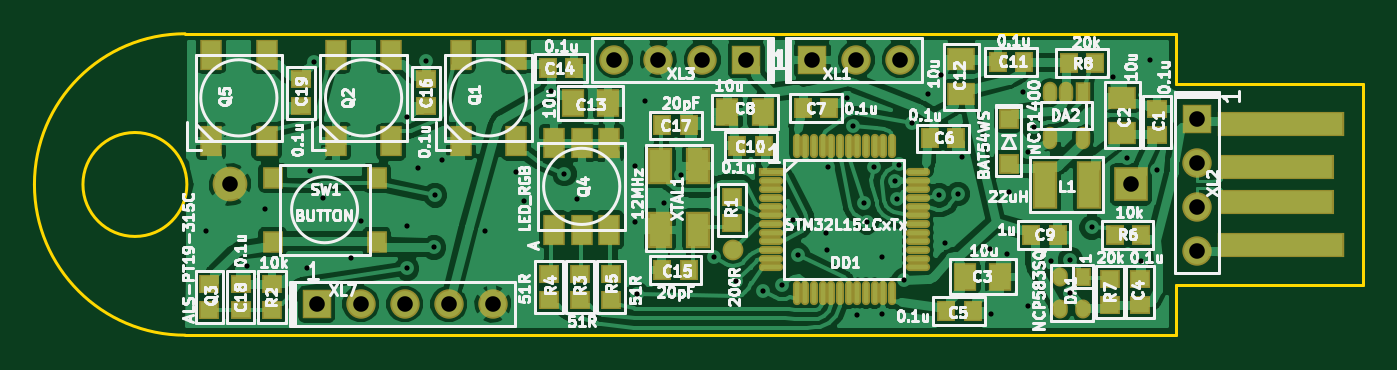
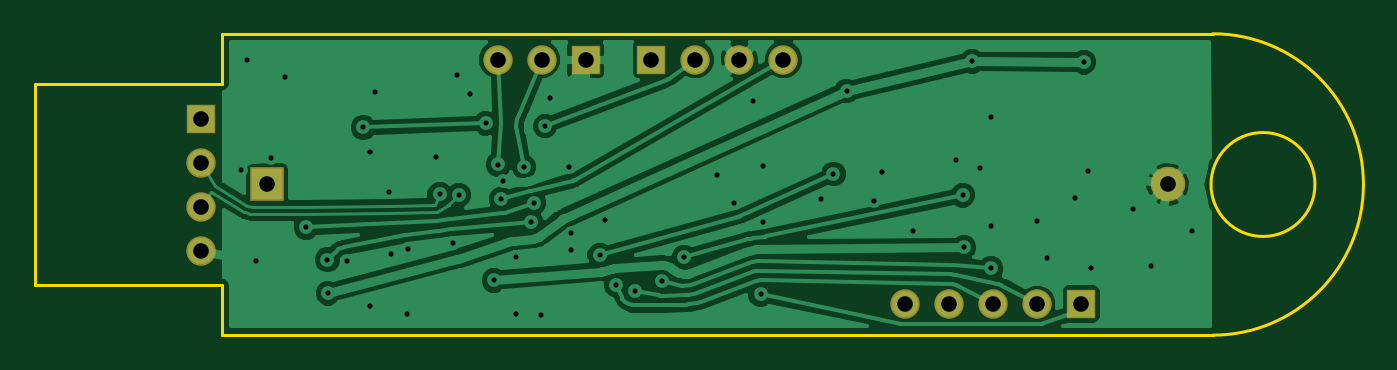
Circuit board: 7 layer files. Board 76.7 x 17.4 mm.
- bottom_copper: Firefly4-B_Cu.gbl (56754 bytes)
- bottom_mask: Firefly4-B_Mask.gbs (929 bytes)
- outline: Firefly4-Edge_Cuts.gm1 (978 bytes)
- top_copper: Firefly4-F_Cu.gtl (212535 bytes)
- top_mask: Firefly4-F_Mask.gts (5753 bytes)
- top_silk: Firefly4-F_SilkS.gto (98506 bytes)
- drill: Firefly4.drl (1878 bytes)

=== bottom_copper: Firefly4-B_Cu.gbl (56754 bytes, source omitted) ===
=== bottom_mask: Firefly4-B_Mask.gbs ===
G04 #@! TF.FileFunction,Soldermask,Bot*
%FSLAX46Y46*%
G04 Gerber Fmt 4.6, Leading zero omitted, Abs format (unit mm)*
G04 Created by KiCad (PCBNEW 4.0.0-rc1-stable) date 18.12.2015 2:10:39*
%MOMM*%
G01*
G04 APERTURE LIST*
%ADD10C,0.100000*%
%ADD11R,2.000860X2.000860*%
%ADD12C,2.000860*%
%ADD13R,1.700000X1.700000*%
%ADD14C,1.700000*%
G04 APERTURE END LIST*
D10*
D11*
X173999440Y-118500000D03*
D12*
X122000560Y-118500000D03*
D13*
X155600000Y-111300000D03*
D14*
X158140000Y-111300000D03*
X160680000Y-111300000D03*
D13*
X177800000Y-114700000D03*
D14*
X177800000Y-117240000D03*
X177800000Y-119780000D03*
X177800000Y-122320000D03*
D13*
X151800000Y-111300000D03*
D14*
X149260000Y-111300000D03*
X146720000Y-111300000D03*
X144180000Y-111300000D03*
X137160000Y-125400000D03*
D13*
X127000000Y-125400000D03*
D14*
X129540000Y-125400000D03*
X132080000Y-125400000D03*
X134620000Y-125400000D03*
M02*

=== outline: Firefly4-Edge_Cuts.gm1 ===
G04 #@! TF.FileFunction,Profile,NP*
%FSLAX46Y46*%
G04 Gerber Fmt 4.6, Leading zero omitted, Abs format (unit mm)*
G04 Created by KiCad (PCBNEW 4.0.0-rc1-stable) date 18.12.2015 2:10:39*
%MOMM*%
G01*
G04 APERTURE LIST*
%ADD10C,0.100000*%
%ADD11C,0.150000*%
G04 APERTURE END LIST*
D10*
D11*
X119500000Y-118500000D02*
G75*
G03X119500000Y-118500000I-3000000J0D01*
G01*
X119400000Y-109800000D02*
G75*
G03X110700000Y-118500000I0J-8700000D01*
G01*
X110700000Y-118500000D02*
G75*
G03X119400000Y-127200000I8700000J0D01*
G01*
X176600000Y-127200000D02*
X119400000Y-127200000D01*
X176600000Y-124300000D02*
X176600000Y-127200000D01*
X187400000Y-124300000D02*
X176600000Y-124300000D01*
X187400000Y-112700000D02*
X187400000Y-124300000D01*
X176600000Y-112700000D02*
X187400000Y-112700000D01*
X176600000Y-109800000D02*
X176600000Y-112700000D01*
X176400000Y-109800000D02*
X176600000Y-109800000D01*
X176400000Y-109800000D02*
X119400000Y-109800000D01*
M02*

=== top_copper: Firefly4-F_Cu.gtl (212535 bytes, source omitted) ===
=== top_mask: Firefly4-F_Mask.gts ===
G04 #@! TF.FileFunction,Soldermask,Top*
%FSLAX46Y46*%
G04 Gerber Fmt 4.6, Leading zero omitted, Abs format (unit mm)*
G04 Created by KiCad (PCBNEW 4.0.0-rc1-stable) date 18.12.2015 2:10:39*
%MOMM*%
G01*
G04 APERTURE LIST*
%ADD10C,0.100000*%
%ADD11R,2.000860X2.000860*%
%ADD12C,2.000860*%
%ADD13R,1.216000X1.089000*%
%ADD14R,1.597000X1.343000*%
%ADD15R,1.343000X1.597000*%
%ADD16R,1.089000X1.216000*%
%ADD17R,1.200760X1.200760*%
%ADD18R,0.901040X1.099160*%
%ADD19O,0.901040X1.099160*%
%ADD20R,0.835000X1.300000*%
%ADD21O,0.835000X1.300000*%
%ADD22R,1.400000X0.470000*%
%ADD23O,1.400000X0.470000*%
%ADD24O,0.470000X1.400000*%
%ADD25R,1.400000X2.800000*%
%ADD26R,1.300000X1.800000*%
%ADD27R,1.200000X1.100000*%
%ADD28R,1.100000X1.200000*%
%ADD29R,1.200760X1.299820*%
%ADD30C,1.200000*%
%ADD31R,1.700000X1.700000*%
%ADD32C,1.700000*%
%ADD33R,7.299300X1.449680*%
%ADD34R,6.699860X1.449680*%
%ADD35R,1.398880X2.099920*%
G04 APERTURE END LIST*
D10*
D11*
X173999440Y-118500000D03*
D12*
X122000560Y-118500000D03*
D13*
X175500000Y-115662000D03*
X175500000Y-114138000D03*
D14*
X173500000Y-115516000D03*
X173500000Y-113484000D03*
D15*
X164423000Y-123829000D03*
X166455000Y-123829000D03*
D13*
X174528000Y-125460000D03*
X174528000Y-123936000D03*
D16*
X163338000Y-125809000D03*
X164862000Y-125809000D03*
X162401000Y-115844000D03*
X163925000Y-115844000D03*
X155067000Y-114065000D03*
X156591000Y-114065000D03*
D15*
X152737000Y-114313000D03*
X150705000Y-114313000D03*
D16*
X168238000Y-121400000D03*
X169762000Y-121400000D03*
X152805000Y-116260000D03*
X151281000Y-116260000D03*
X167851000Y-111419000D03*
X166327000Y-111419000D03*
D14*
X164214000Y-113288000D03*
X164214000Y-111256000D03*
D15*
X141784000Y-113800000D03*
X143816000Y-113800000D03*
D16*
X140326000Y-111788000D03*
X141850000Y-111788000D03*
X148468000Y-123428000D03*
X146944000Y-123428000D03*
D13*
X133300000Y-112438000D03*
X133300000Y-113962000D03*
D16*
X146950000Y-115090000D03*
X148474000Y-115090000D03*
D13*
X122600000Y-125762000D03*
X122600000Y-124238000D03*
X126100000Y-112438000D03*
X126100000Y-113962000D03*
D17*
X166935400Y-114701420D03*
X166935400Y-117302380D03*
D18*
X171230240Y-123815040D03*
D19*
X169929760Y-123815040D03*
X169929760Y-125714960D03*
X171230240Y-125714960D03*
D20*
X171228000Y-113214000D03*
D21*
X170278000Y-113214000D03*
X169328000Y-113214000D03*
X169328000Y-115814000D03*
X171228000Y-115814000D03*
D22*
X153199000Y-117782000D03*
D23*
X153199000Y-118282000D03*
X153199000Y-118782000D03*
X153199000Y-119282000D03*
X153199000Y-119782000D03*
X153199000Y-120282000D03*
X153199000Y-120782000D03*
X153199000Y-121282000D03*
X153199000Y-121782000D03*
X153199000Y-122282000D03*
X153199000Y-122782000D03*
X153199000Y-123282000D03*
D24*
X154699000Y-124782000D03*
X155199000Y-124782000D03*
X155699000Y-124782000D03*
X156199000Y-124782000D03*
X156699000Y-124782000D03*
X157199000Y-124782000D03*
X157699000Y-124782000D03*
X158199000Y-124782000D03*
X158699000Y-124782000D03*
X159199000Y-124782000D03*
X159699000Y-124782000D03*
X160199000Y-124782000D03*
D23*
X161699000Y-123282000D03*
X161699000Y-122782000D03*
X161699000Y-122282000D03*
X161699000Y-121782000D03*
X161699000Y-121282000D03*
X161699000Y-120782000D03*
X161699000Y-120282000D03*
X161699000Y-119782000D03*
X161699000Y-119282000D03*
X161699000Y-118782000D03*
X161699000Y-118282000D03*
X161699000Y-117782000D03*
D24*
X160199000Y-116282000D03*
X159699000Y-116282000D03*
X159199000Y-116282000D03*
X158699000Y-116282000D03*
X158199000Y-116282000D03*
X157699000Y-116282000D03*
X157199000Y-116282000D03*
X156699000Y-116282000D03*
X156199000Y-116282000D03*
X155699000Y-116282000D03*
X155199000Y-116282000D03*
X154699000Y-116282000D03*
D25*
X169049000Y-118516000D03*
X171549000Y-118516000D03*
D26*
X138500000Y-116000000D03*
X135300000Y-116000000D03*
X138500000Y-111000000D03*
X135300000Y-111000000D03*
X131300000Y-116000000D03*
X128100000Y-116000000D03*
X131300000Y-111000000D03*
X128100000Y-111000000D03*
D27*
X120800000Y-124250000D03*
X120800000Y-125750000D03*
D26*
X140692000Y-116109000D03*
X142292000Y-116109000D03*
X143892000Y-116109000D03*
X140692000Y-121109000D03*
X142292000Y-121109000D03*
X143892000Y-121109000D03*
X124100000Y-116000000D03*
X120900000Y-116000000D03*
X124100000Y-111000000D03*
X120900000Y-111000000D03*
D27*
X150955000Y-120724000D03*
X150955000Y-119224000D03*
X124400000Y-125750000D03*
X124400000Y-124250000D03*
X142200000Y-123650000D03*
X142200000Y-125150000D03*
X140400000Y-123650000D03*
X140400000Y-125150000D03*
X144000000Y-123650000D03*
X144000000Y-125150000D03*
D28*
X173050000Y-121400000D03*
X174550000Y-121400000D03*
D27*
X172780000Y-123947000D03*
X172780000Y-125447000D03*
D28*
X170416000Y-111478000D03*
X171916000Y-111478000D03*
D29*
X130448740Y-118109880D03*
X130448740Y-121808120D03*
X124449260Y-121808120D03*
X124449260Y-118109880D03*
D30*
X151040000Y-122294000D03*
D31*
X155600000Y-111300000D03*
D32*
X158140000Y-111300000D03*
X160680000Y-111300000D03*
D31*
X177800000Y-114700000D03*
D32*
X177800000Y-117240000D03*
X177800000Y-119780000D03*
X177800000Y-122320000D03*
D31*
X151800000Y-111300000D03*
D32*
X149260000Y-111300000D03*
X146720000Y-111300000D03*
X144180000Y-111300000D03*
D33*
X182650920Y-114999880D03*
D34*
X182351200Y-117499240D03*
X182351200Y-119500760D03*
D33*
X182650920Y-122000120D03*
D32*
X137160000Y-125400000D03*
D31*
X127000000Y-125400000D03*
D32*
X129540000Y-125400000D03*
X132080000Y-125400000D03*
X134620000Y-125400000D03*
D35*
X149001820Y-121141120D03*
X149001820Y-117442880D03*
X146802180Y-117442880D03*
X146802180Y-121141120D03*
M02*

=== top_silk: Firefly4-F_SilkS.gto (98506 bytes, source omitted) ===
=== drill: Firefly4.drl ===
M48
;DRILL file {KiCad 4.0.0-rc1-stable} date 18.12.2015 2:08:43
;FORMAT={-:-/ absolute / metric / decimal}
FMAT,2
METRIC,TZ
T1C0.300
T2C0.899
T3C0.900
%
G90
G05
M71
T1
X120.575Y-121.159
X122.95Y-123.201
X123.983Y-119.943
X126.417Y-123.301
X126.595Y-117.739
X126.85Y-111.444
X127.342Y-119.261
X128.948Y-122.717
X129.532Y-120.624
X132.192Y-123.346
X132.209Y-120.916
X132.228Y-114.611
X132.842Y-117.557
X133.294Y-111.393
X133.769Y-122.133
X133.822Y-119.128
X134.212Y-117.067
X136.688Y-121.208
X138.489Y-117.801
X138.973Y-119.478
X140.539Y-113.109
X141.297Y-117.899
X142.037Y-119.356
X145.352Y-117.46
X145.355Y-120.69
X145.5Y-124.849
X145.937Y-113.663
X147.044Y-119.591
X148.002Y-117.946
X149.912Y-122.705
X151.215Y-124.092
X152.776Y-124.657
X153.854Y-124.29
X154.461Y-120.532
X154.783Y-122.577
X156.417Y-121.297
X156.467Y-122.296
X156.533Y-117.482
X157.633Y-113.503
X157.958Y-115.12
X158.201Y-126.021
X158.589Y-119.587
X158.748Y-120.683
X159.153Y-117.488
X159.614Y-122.681
X159.642Y-125.98
X160.381Y-118.321
X160.496Y-119.353
X160.634Y-117.347
X160.879Y-124.038
X161.338Y-114.977
X162.28Y-113.271
X162.925Y-119.126
X163.044Y-112.199
X163.243Y-121.878
X164.022Y-119.051
X164.244Y-116.939
X165.877Y-122.232
X165.909Y-126.002
X166.859Y-122.523
X166.936Y-118.956
X167.771Y-113.175
X168.028Y-125.507
X168.047Y-116.652
X168.427Y-115.209
X169.4Y-122.927
X170.479Y-124.778
X170.506Y-122.837
X171.737Y-120.981
X172.979Y-112.317
X173.745Y-116.965
X174.603Y-122.891
X175.126Y-111.312
X175.511Y-117.671
T2
X122.001Y-118.5
X173.999Y-118.5
T3
X127.Y-125.4
X129.54Y-125.4
X132.08Y-125.4
X134.62Y-125.4
X137.16Y-125.4
X144.18Y-111.3
X146.72Y-111.3
X149.26Y-111.3
X151.8Y-111.3
X155.6Y-111.3
X158.14Y-111.3
X160.68Y-111.3
X177.8Y-114.7
X177.8Y-117.24
X177.8Y-119.78
X177.8Y-122.32
T0
M30

